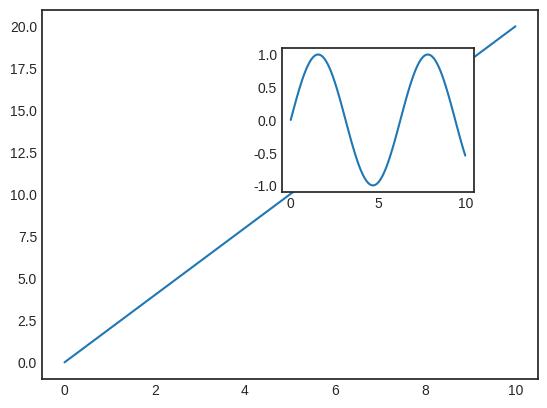
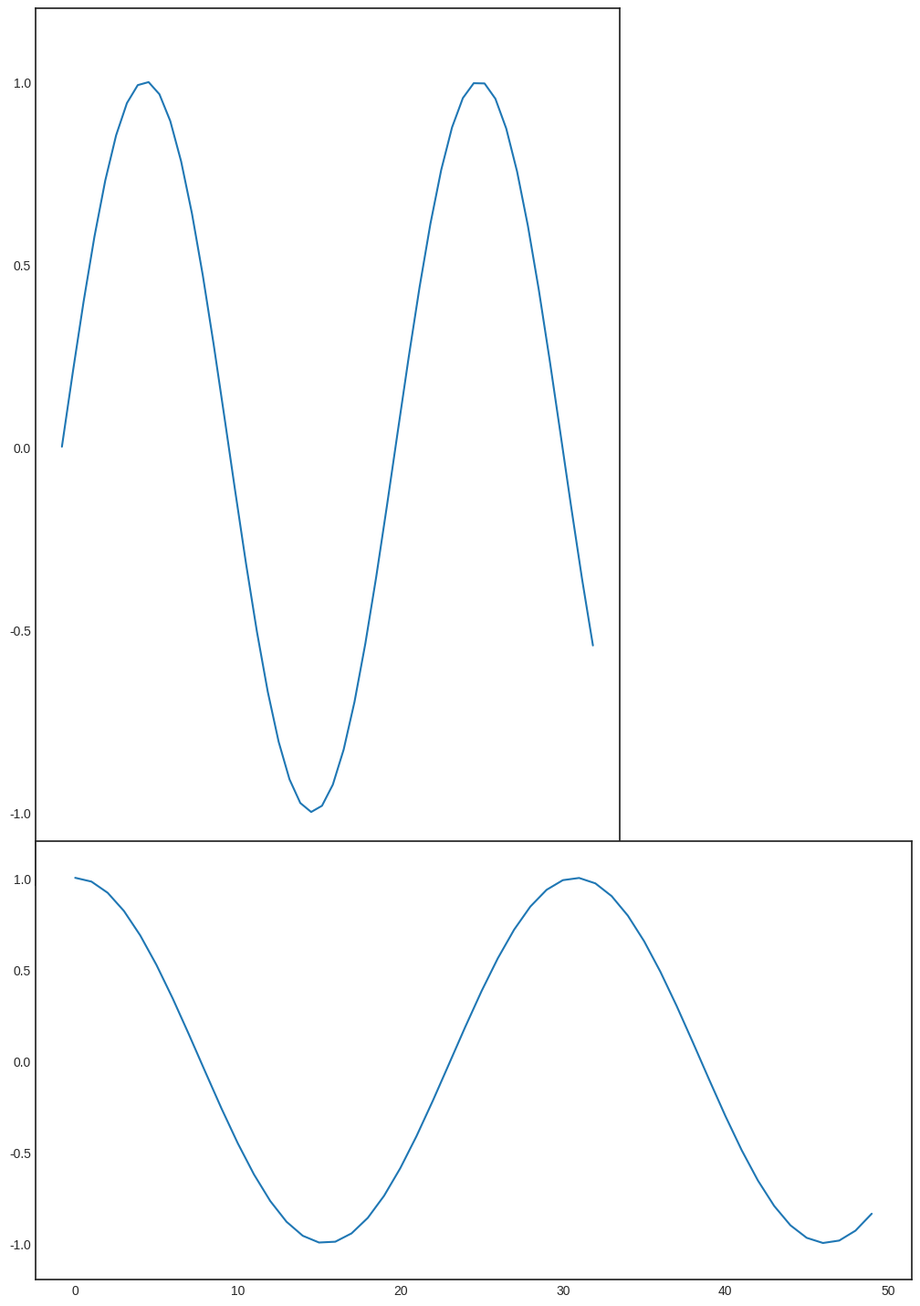
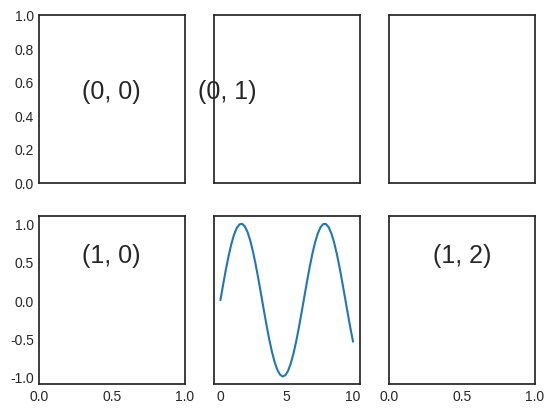
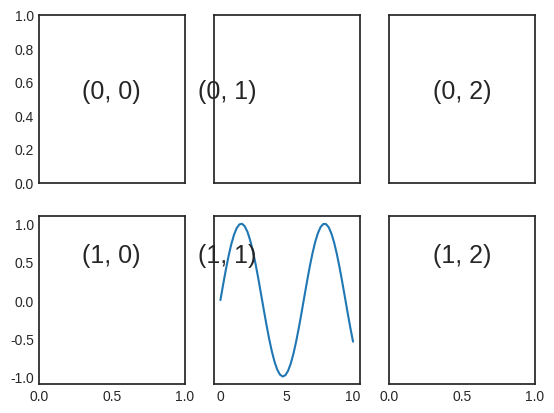

Generate these figures, in order, with matplotlib:
# %matplotlib inline
import matplotlib.pyplot as plt
plt.style.use("seaborn-v0_8-white")
import numpy as np

x = np.linspace(0,10,100)

ax1 = plt.axes()
ax2 = plt.axes([0.5,0.5,0.3,0.3])
ax1.plot(x, 2*x)
ax2.plot(x, np.sin(x));

fig = plt.figure()
ax1 = fig.add_axes([0.1, 1, 1, 2],
                   xticklabels=[], ylim=(-1.2, 1.2))
ax2 = fig.add_axes([0.1, 0.1, 1.5, 1],
                   ylim=(-1.2, 1.2))

x = np.linspace(0, 10)
ax1.plot(np.sin(x))
ax2.plot(np.cos(x));

plt.figure(figsize=(15,10))
for i in range (1,16):
    plt.subplot(3,5,i)
    plt.text(0.5,0.5,str((3,5,i)), fontsize = 16, ha = "center")

plt.figure(figsize=(15,10))
fig.subplots_adjust(hspace = 0.4, wspace = 1)
for i in range (1,16):
    plt.subplot(3,5,i)
    plt.text(0.5,0.5,str((3,5,i)), fontsize = 16, ha = "center")

fig , ax = plt.subplots(2,3,sharex = "col", sharey = "row")

# Los axes están en un array bidimensional accedido por [fila,columna] tipo python, empezando en cero
for i in range (2):
    for j in range (3):
        ax[i,j].text(0.5,0.5,str((i,j)), fontsize = 18, ha = "center")
fig

ax[1,1].plot(x, np.sin(x))
fig

# Te dejo aquí como haríamos para quitar el texto:
fig, ax = plt.subplots(2, 3, sharex = "col", sharey = "row")
textos = np.full(fill_value= None, shape= ax.shape)
for i in range(2):
    for j in range(3):  
        textos[i,j] = ax[i, j].text(0.5, 0.5, str((i, j)),
                      fontsize=18, ha='center')
textos[0,2].remove()
textos[1,1].remove()
ax[1,1].plot(x,np.sin(x));
